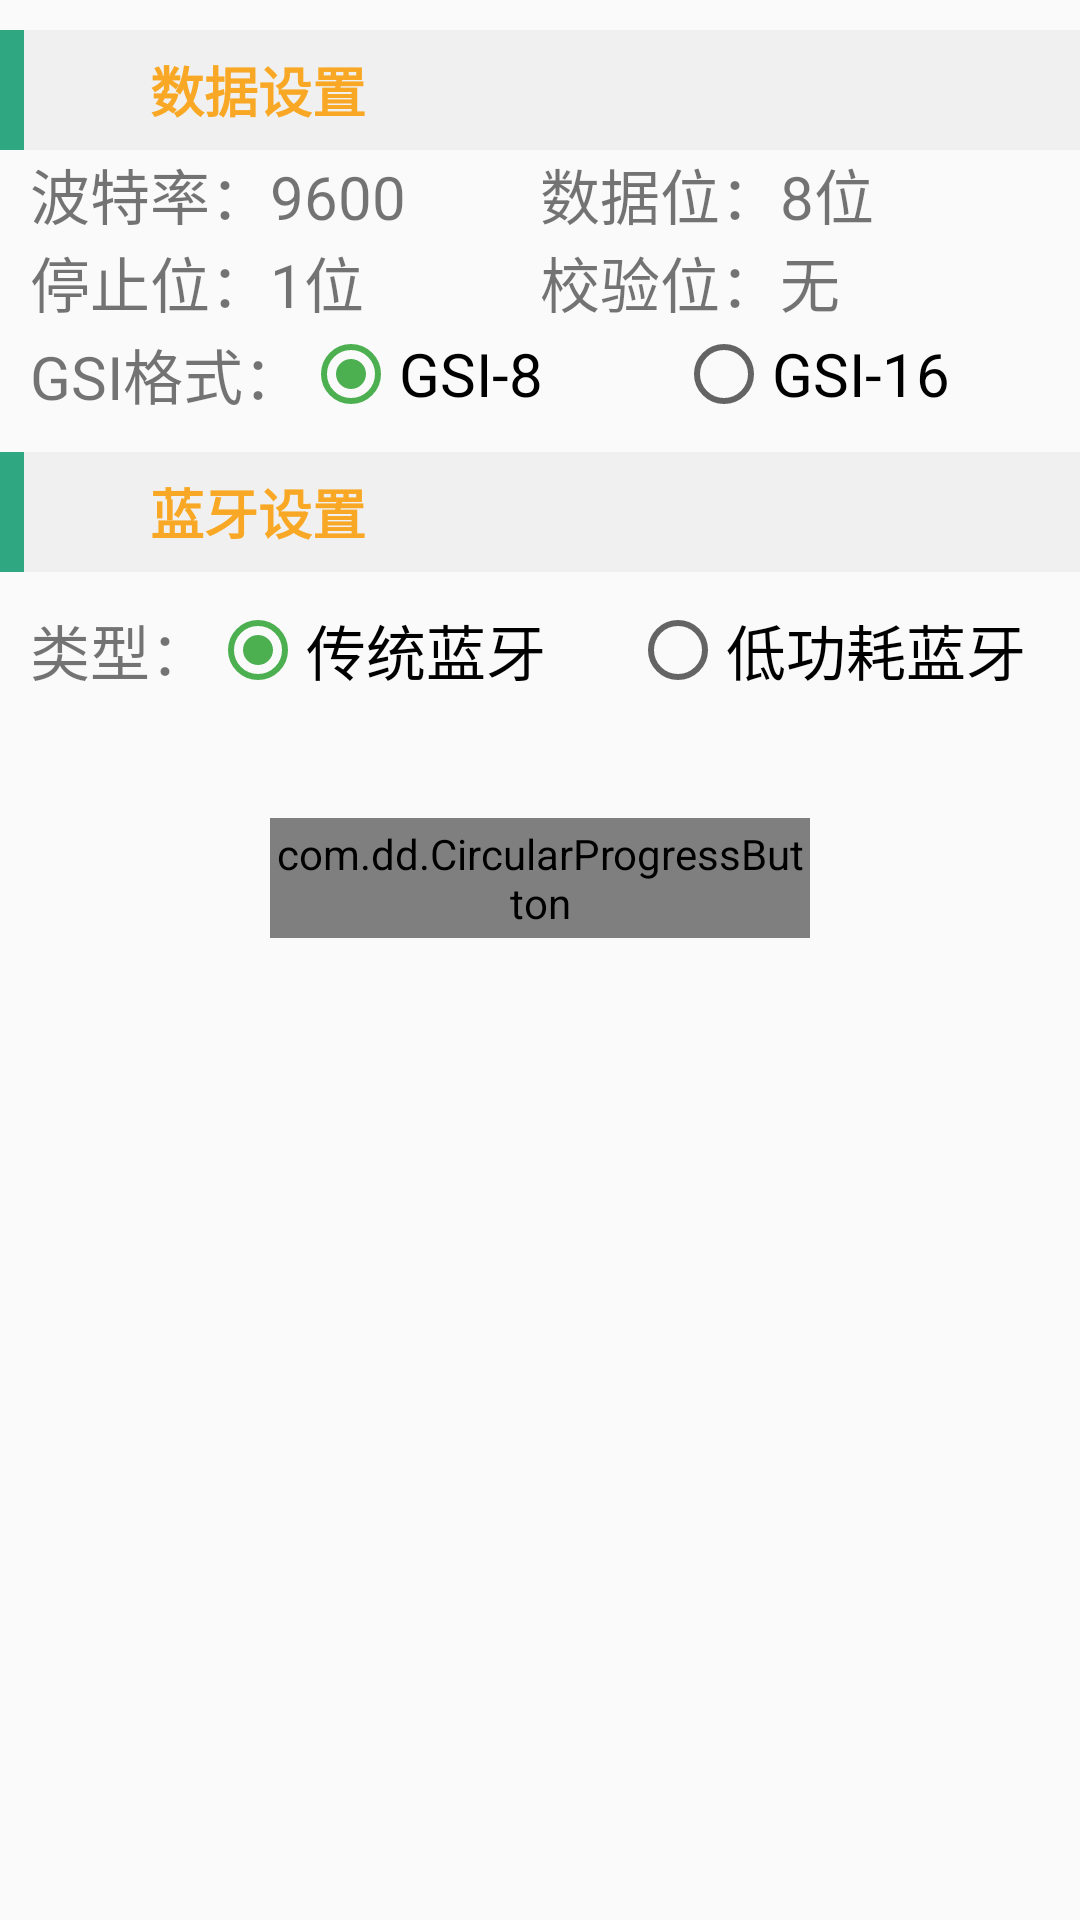

This screen was rendered from an Android layout file. Write that file and the resources it references.
<!-- AndroidManifest.xml: application theme AppTheme -->
<!-- res/layout/fragment_device_setting.xml -->
<?xml version="1.0" encoding="utf-8"?>
<LinearLayout xmlns:android="http://schemas.android.com/apk/res/android"
    xmlns:app="http://schemas.android.com/apk/res-auto"
    android:layout_width="match_parent"
    android:layout_height="match_parent"
    android:orientation="vertical">

    <RelativeLayout
        android:layout_width="match_parent"
        android:layout_height="40dp"
        android:layout_marginTop="10dp"
        android:background="@color/lightest_gray">

        <View
            android:layout_width="8dp"
            android:layout_height="match_parent"
            android:layout_alignParentStart="true"
            android:background="#2fa881" />

        <TextView
            android:layout_width="wrap_content"
            android:layout_height="wrap_content"
            android:layout_centerVertical="true"
            android:layout_marginStart="50dp"
            android:text="@string/data_setting"
            android:textColor="@color/material_yellow_800"
            android:textSize="18sp"
            android:textStyle="bold" />

    </RelativeLayout>


    <LinearLayout
        android:layout_width="match_parent"
        android:layout_height="wrap_content"
        android:layout_marginLeft="10dp"
        android:layout_marginRight="10dp"
        android:gravity="center_vertical"
        android:orientation="horizontal">

        <TextView
            android:layout_width="0dp"
            android:layout_height="wrap_content"
            android:layout_weight="1"
            android:text="波特率：9600"
            android:textSize="20sp" />

        <TextView
            android:layout_width="0dp"
            android:layout_height="wrap_content"
            android:layout_weight="1"
            android:text="数据位：8位"
            android:textSize="20sp" />

    </LinearLayout>

    <LinearLayout
        android:layout_width="match_parent"
        android:layout_height="wrap_content"
        android:layout_marginLeft="10dp"
        android:layout_marginRight="10dp"
        android:gravity="center_vertical"
        android:orientation="horizontal">

        <TextView
            android:layout_width="0dp"
            android:layout_height="wrap_content"
            android:layout_weight="1"
            android:text="停止位：1位"
            android:textSize="20sp" />

        <TextView
            android:layout_width="0dp"
            android:layout_height="wrap_content"
            android:layout_weight="1"
            android:text="校验位：无"
            android:textSize="20sp" />

    </LinearLayout>

    <LinearLayout
        android:layout_width="match_parent"
        android:layout_height="wrap_content"
        android:layout_marginLeft="10dp"
        android:layout_marginRight="10dp"
        android:gravity="center_vertical"
        android:orientation="horizontal">

        <TextView
            android:layout_width="wrap_content"
            android:layout_height="wrap_content"
            android:text="GSI格式："
            android:textSize="20sp" />

        <RadioGroup
            android:layout_width="match_parent"
            android:layout_height="wrap_content"
            android:orientation="horizontal">

            <RadioButton
                android:id="@+id/rb_8_device_setting_fragment"
                android:layout_width="0dp"
                android:layout_height="wrap_content"
                android:layout_weight="1"
                android:checked="true"
                android:text="GSI-8"
                android:textSize="20sp" />

            <RadioButton
                android:id="@+id/rb_16_device_setting_fragment"
                android:layout_width="0dp"
                android:layout_height="wrap_content"
                android:layout_weight="1"
                android:text="GSI-16"
                android:textSize="20sp" />

        </RadioGroup>
    </LinearLayout>

    <LinearLayout
        android:layout_width="match_parent"
        android:layout_height="wrap_content"
        android:orientation="vertical">

        <RelativeLayout
            android:layout_width="match_parent"
            android:layout_height="40dp"
            android:layout_marginTop="10dp"
            android:background="@color/lightest_gray">

            <View
                android:layout_width="8dp"
                android:layout_height="match_parent"
                android:layout_alignParentStart="true"
                android:background="#2fa881" />

            <TextView
                android:layout_width="wrap_content"
                android:layout_height="wrap_content"
                android:layout_centerVertical="true"
                android:layout_marginStart="50dp"
                android:text="@string/bluetooth_setting"
                android:textColor="@color/material_yellow_800"
                android:textSize="18sp"
                android:textStyle="bold" />

        </RelativeLayout>

        <LinearLayout
            android:layout_width="match_parent"
            android:layout_height="wrap_content"
            android:layout_margin="10dp"
            android:gravity="center_vertical"
            android:orientation="horizontal">

            <TextView
                android:layout_width="wrap_content"
                android:layout_height="wrap_content"
                android:text="类型："
                android:textSize="20sp" />

            <RadioGroup
                android:id="@+id/rg_bluetooth_type_device_setting_fragment"
                android:layout_width="match_parent"
                android:layout_height="wrap_content"
                android:orientation="horizontal">

                <RadioButton
                    android:id="@+id/rb_classic_device_setting_fragment"
                    android:layout_width="0dp"
                    android:layout_height="wrap_content"
                    android:layout_weight="1"
                    android:checked="true"
                    android:text="@string/classic_bluetooth"
                    android:textSize="20sp" />

                <RadioButton
                    android:id="@+id/rb_le_device_setting_fragment"
                    android:layout_width="0dp"
                    android:layout_height="wrap_content"
                    android:layout_weight="1"
                    android:text="@string/le_bluetooth"
                    android:textSize="20sp" />
            </RadioGroup>

        </LinearLayout>
    </LinearLayout>

    <com.dd.CircularProgressButton
        android:id="@+id/bt_connect_device_setting_fragment"
        android:layout_width="180dp"
        android:layout_height="40dp"
        android:layout_gravity="center_horizontal"
        android:layout_marginTop="30dp"
        android:textColor="@color/cpb_white"
        android:textSize="15sp"
        app:cpb_cornerRadius="50dp"
        app:cpb_textIdle="@string/communicate_test" />

    <TextView
        android:layout_width="wrap_content"
        android:layout_height="wrap_content"
        android:visibility="invisible" />

    <TextView
        android:layout_width="wrap_content"
        android:layout_height="wrap_content"
        android:visibility="invisible" />
</LinearLayout>
<!-- resources referenced by this layout -->
<resources>
  <color name="lightest_gray">#0a000000</color>
  <color name="material_yellow_800">#f9a825</color>
  <string name="bluetooth_setting">蓝牙设置</string>
  <string name="classic_bluetooth">传统蓝牙</string>
  <string name="communicate_test">通讯调试</string>
  <string name="data_setting">数据设置</string>
  <string name="le_bluetooth">低功耗蓝牙</string>
  <style name="AppTheme" parent="Theme.AppCompat.Light.DarkActionBar">
          
          <item name="colorPrimary">@color/colorPrimary</item>
          <item name="colorPrimaryDark">@color/colorPrimaryDark</item>
          <item name="colorAccent">@color/colorAccent</item>
          <item name="colorControlHighlight">@color/colorAccent</item>
          <item name="windowActionBar">false</item>
          <item name="windowNoTitle">true</item>
      </style>
  <color name="colorPrimary">#4CAF50</color>
  <color name="colorPrimaryDark">#4CAF50</color>
  <color name="colorAccent">#4CAF50</color>
</resources>
